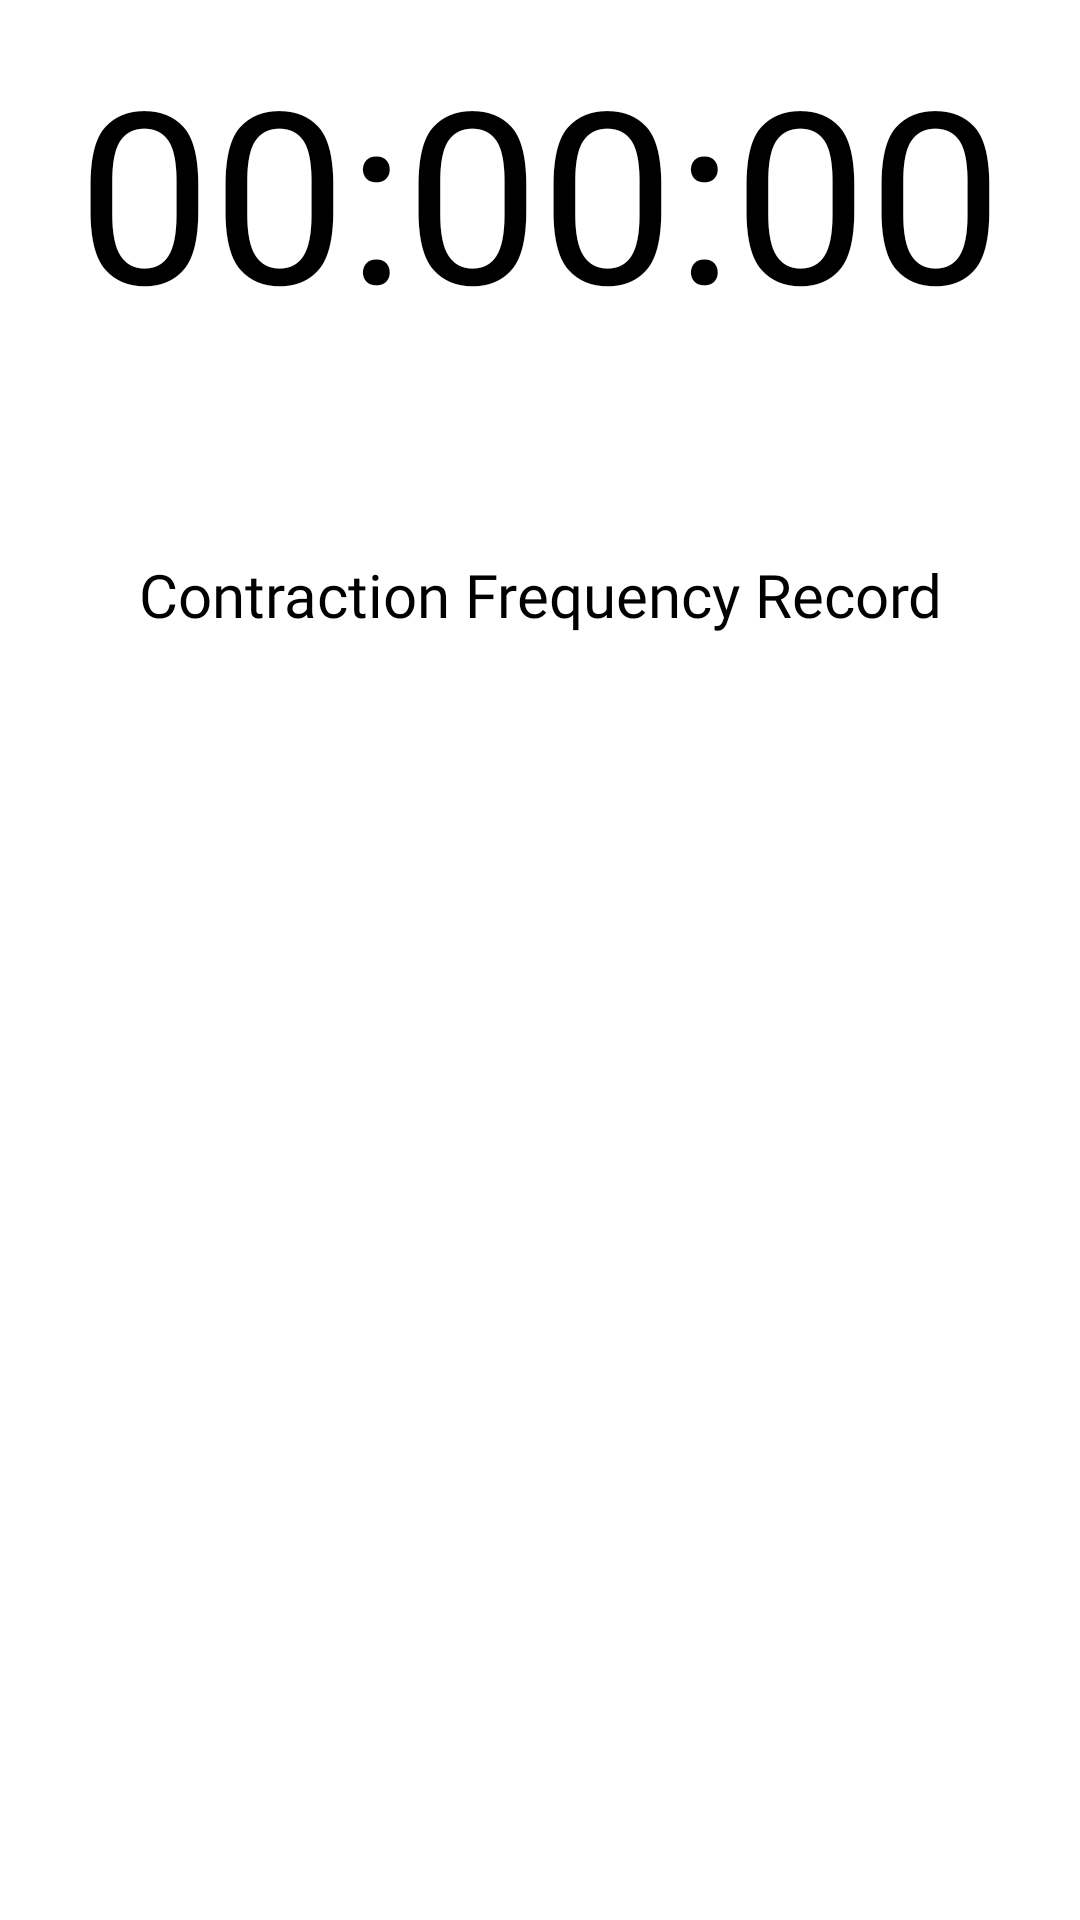

This screen was rendered from an Android layout file. Write that file and the resources it references.
<!-- AndroidManifest.xml: application theme AppTheme -->
<!-- res/layout/fragment_contraction_counter.xml -->
<?xml version="1.0" encoding="utf-8"?>
<FrameLayout xmlns:android="http://schemas.android.com/apk/res/android"
    xmlns:app="http://schemas.android.com/apk/res-auto"
    xmlns:tools="http://schemas.android.com/tools"
    android:layout_width="match_parent"
    android:layout_height="match_parent"
    tools:context=".ContractionCounterFragment">

    <androidx.constraintlayout.widget.ConstraintLayout
        android:layout_width="match_parent"
        android:layout_height="match_parent">

        <TextView
            android:id="@+id/timerContractionTxt"
            android:layout_width="wrap_content"
            android:layout_height="wrap_content"
            android:layout_marginTop="10dp"
            android:fontFamily="@font/roboto_regular"
            android:text="00:00:00"
            android:textColor="#000000"
            android:textSize="80sp"
            app:layout_constraintBottom_toTopOf="@+id/contractionBtn"
            app:layout_constraintEnd_toEndOf="parent"
            app:layout_constraintStart_toStartOf="parent"
            app:layout_constraintTop_toTopOf="parent" />

        <Button
            android:id="@+id/contractionBtn"
            style="@style/ButtonTheme"
            android:layout_width="wrap_content"
            android:layout_height="wrap_content"
            android:layout_marginTop="10dp"
            android:text="Contraction Started"
            app:layout_constraintBottom_toTopOf="@+id/textView17"
            app:layout_constraintEnd_toEndOf="parent"
            app:layout_constraintStart_toStartOf="parent"
            app:layout_constraintTop_toBottomOf="@+id/timerContractionTxt" />

        <TextView
            android:id="@+id/textView17"
            android:layout_width="wrap_content"
            android:layout_height="wrap_content"
            android:layout_marginTop="10dp"
            android:layout_marginBottom="10dp"
            android:fontFamily="@font/roboto_medium"
            android:text="Contraction Frequency Record"
            android:textColor="#000000"
            android:textSize="20sp"
            app:layout_constraintBottom_toTopOf="@+id/contractionRV"
            app:layout_constraintEnd_toEndOf="parent"
            app:layout_constraintStart_toStartOf="parent"
            app:layout_constraintTop_toBottomOf="@+id/contractionBtn" />

        <androidx.recyclerview.widget.RecyclerView
            android:id="@+id/contractionRV"
            android:layout_width="0dp"
            android:layout_height="0dp"
            app:layout_constraintBottom_toBottomOf="parent"
            app:layout_constraintEnd_toEndOf="parent"
            app:layout_constraintStart_toStartOf="parent"
            app:layout_constraintTop_toBottomOf="@+id/textView17" />
    </androidx.constraintlayout.widget.ConstraintLayout>
</FrameLayout>
<!-- resources referenced by this layout -->
<resources>
  <style name="ButtonTheme" parent="Widget.MaterialComponents.Button">
          <item name="backgroundTint">@color/colorAccent</item>
      </style>
  <style name="AppTheme" parent="Theme.MaterialComponents.Light.NoActionBar">
          
          <item name="colorPrimary">@color/colorPrimary</item>
          <item name="colorPrimaryDark">@color/colorPrimaryDark</item>
          <item name="colorSecondary">@color/colorAccent</item>
  
      </style>
  <color name="colorAccent">#FF4081</color>
  <color name="colorPrimary">#EA80FC</color>
  <color name="colorPrimaryDark">#B64FC8</color>
</resources>
